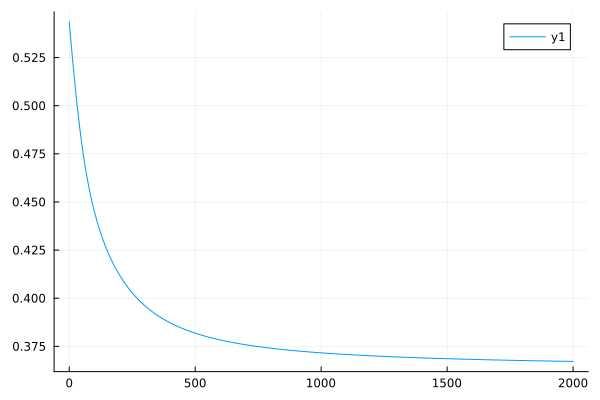

The file beside this chart, header and first rows:
0	0.5434709057786584
1	0.542
2	0.5405
3	0.539
4	0.5375
5	0.536
6	0.5346
7	0.5331
8	0.5316
9	0.5302
10	0.5287
11	0.5273
12	0.5258
13	0.5244
14	0.523
15	0.5216
16	0.5202
17	0.5188
18	0.5174
19	0.5161
20	0.5147
21	0.5134
22	0.5121
23	0.5107
24	0.5094
25	0.5081
26	0.5069
27	0.5056
28	0.5044
29	0.5031
30	0.5019
31	0.5007
32	0.4995
33	0.4983
34	0.4971
35	0.4959
36	0.4948
37	0.4937
38	0.4925
39	0.4914
40	0.4903
41	0.4893
42	0.4882
43	0.4872
44	0.4861
45	0.4851
46	0.4841
47	0.4831
48	0.4821
49	0.4811
50	0.4801
51	0.4792
52	0.4783
53	0.4773
54	0.4764
55	0.4755
56	0.4746
57	0.4738
58	0.4729
59	0.472
60	0.4712
... 1,940 more rows
